Image classification data set "processed" (yaserBK/emv_mini_project on GitHub). Class labels (2): anomalous, good.

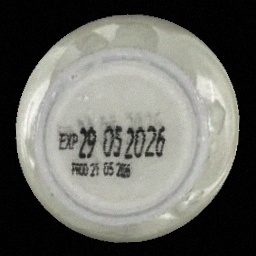
Label: good

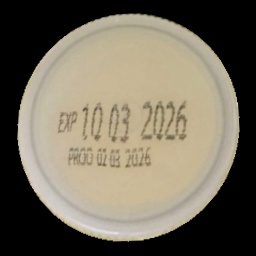
Label: good

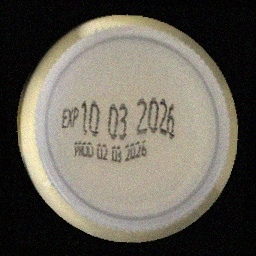
Label: good

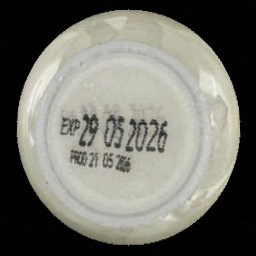
Label: good

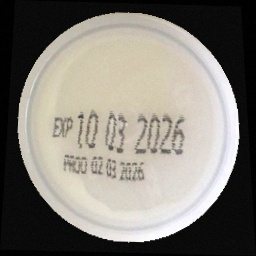
Label: good

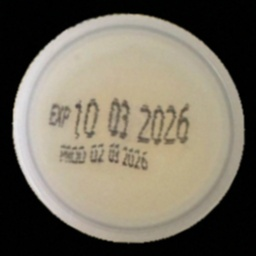
Label: good
